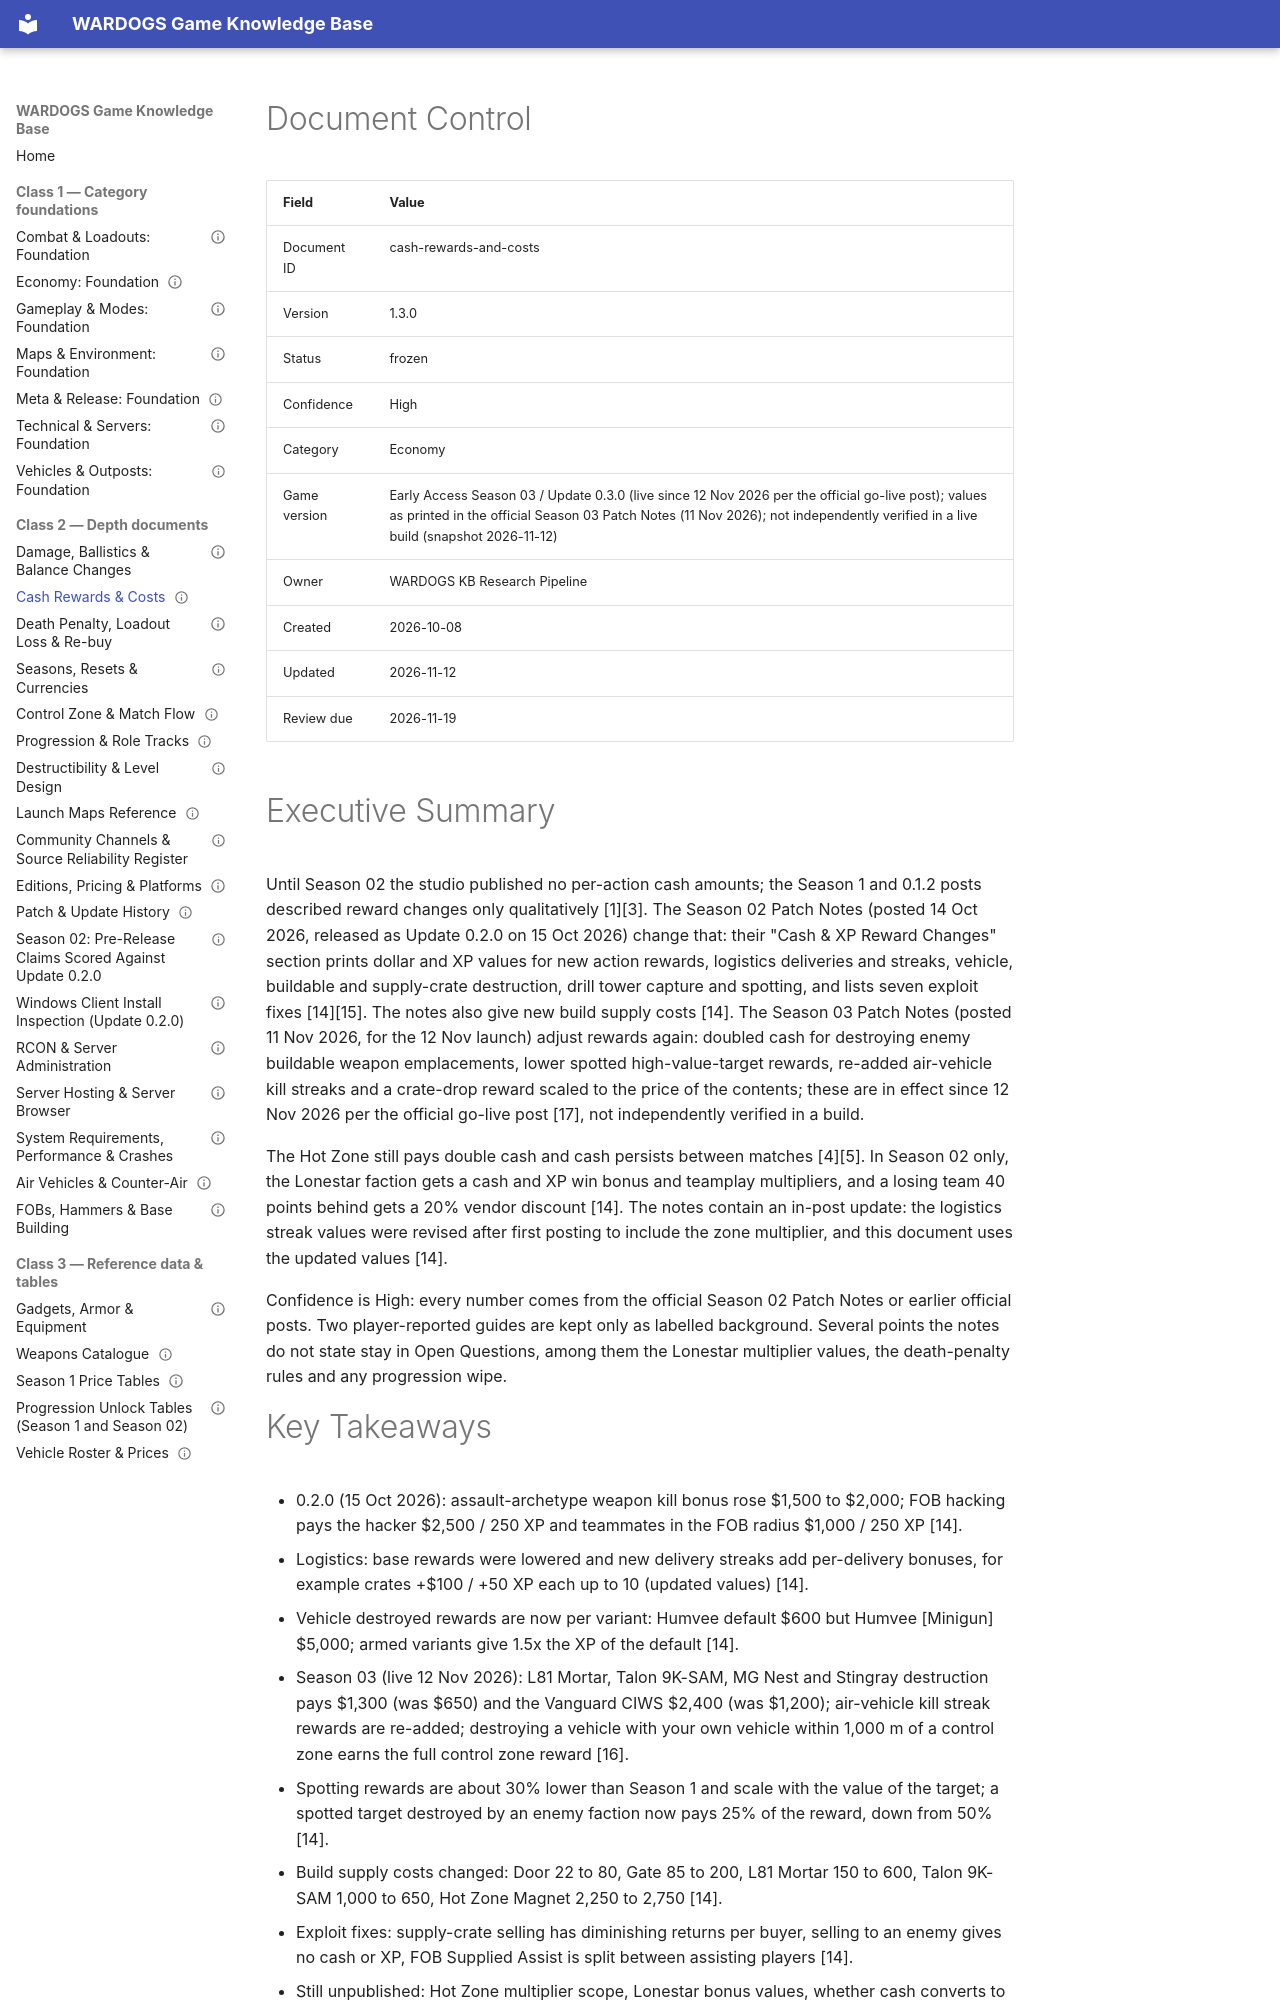

repository: VainAsher/wardogs-game-knowledge-base · page: economy/cash-rewards-and-costs/index.html · generator: mkdocs

---
id: cash-rewards-and-costs
title: "Cash Rewards & Costs"
version: 1.3.0
status: frozen
confidence: High
category: Economy
topic: "How cash and XP are earned per action, logistics streaks, destroyed rewards, spotting, exploit fixes and build supply costs"
market: Global
game_version: "Early Access Season 03 / Update 0.3.0 (live since 12 Nov 2026 per the official go-live post); values as printed in the official Season 03 Patch Notes (11 Nov 2026); not independently verified in a live build (snapshot 2026-11-12)"
document_type: depth
created: 2026-10-08
updated: 2026-11-12
review_due: 2026-11-19
sources_verified: 2026-11-12
supersedes: null
related: [economy-foundation, death-penalty-and-rebuy, price-tables-season-1, season-reset-and-currencies, control-zone-and-match-flow, fob-and-base-building, progression-unlock-tables]
tags: [economy, cash, rewards, hot-zone, logistics, spotting, exploits, build-costs, season-2, update-0-2-0, early-access]
---

# Document Control

| Field | Value |
|-------|-------|
| Document ID | cash-rewards-and-costs |
| Version | 1.3.0 |
| Status | frozen |
| Confidence | High |
| Category | Economy |
| Game version | Early Access Season 03 / Update 0.3.0 (live since 12 Nov 2026 per the official go-live post); values as printed in the official Season 03 Patch Notes (11 Nov 2026); not independently verified in a live build (snapshot 2026-11-12) |
| Owner | WARDOGS KB Research Pipeline |
| Created | 2026-10-08 |
| Updated | 2026-11-12 |
| Review due | 2026-11-19 |

# Executive Summary

Until Season 02 the studio published no per-action cash amounts; the Season 1 and 0.1.2 posts described reward changes only qualitatively [1][3]. The Season 02 Patch Notes (posted 14 Oct 2026, released as Update 0.2.0 on 15 Oct 2026) change that: their "Cash & XP Reward Changes" section prints dollar and XP values for new action rewards, logistics deliveries and streaks, vehicle, buildable and supply-crate destruction, drill tower capture and spotting, and lists seven exploit fixes [14][15]. The notes also give new build supply costs [14]. The Season 03 Patch Notes (posted 11 Nov 2026, for the 12 Nov launch) adjust rewards again: doubled cash for destroying enemy buildable weapon emplacements, lower spotted high-value-target rewards, re-added air-vehicle kill streaks and a crate-drop reward scaled to the price of the contents; these are in effect since 12 Nov 2026 per the official go-live post [17], not independently verified in a build.

The Hot Zone still pays double cash and cash persists between matches [4][5]. In Season 02 only, the Lonestar faction gets a cash and XP win bonus and teamplay multipliers, and a losing team 40 points behind gets a 20% vendor discount [14]. The notes contain an in-post update: the logistics streak values were revised after first posting to include the zone multiplier, and this document uses the updated values [14].

Confidence is High: every number comes from the official Season 02 Patch Notes or earlier official posts. Two player-reported guides are kept only as labelled background. Several points the notes do not state stay in Open Questions, among them the Lonestar multiplier values, the death-penalty rules and any progression wipe.
